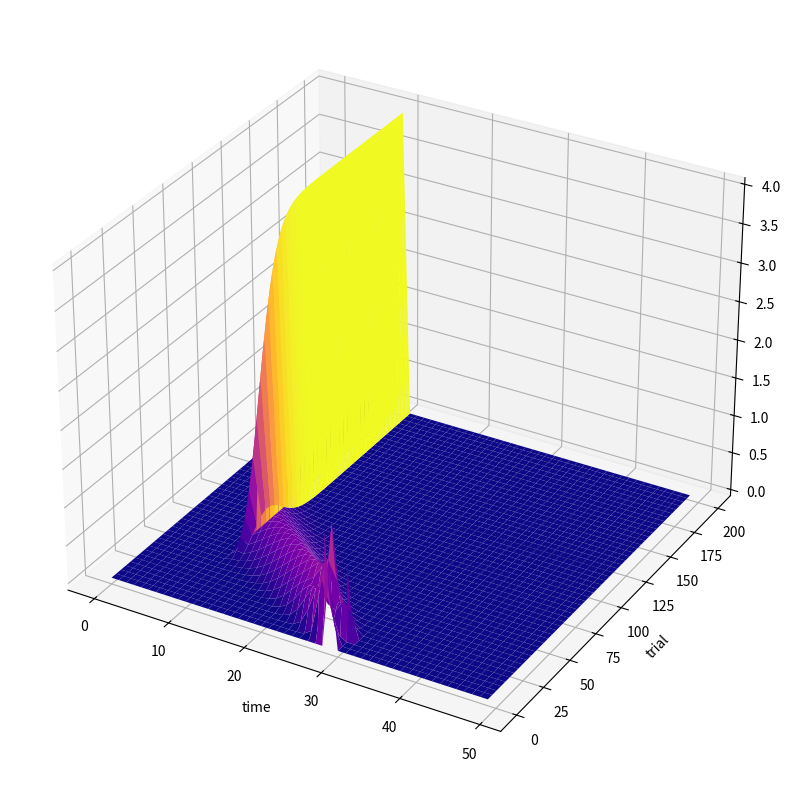

Python code for this plot:
import numpy as np
from mpl_toolkits.mplot3d import Axes3D
import matplotlib.pyplot as plt

lr = 0.3
n_its = 200
n_time = 50

x = np.zeros(n_time)
y = np.zeros(n_time)
v = np.zeros(n_time)
r = np.zeros(n_time)
z = np.zeros(n_time)

t_course = np.zeros((n_its, n_time))

# cue time
q_time = 10
# reward time
r_time = 30
x[q_time:r_time] = 1

for c in range(n_its):
    # if c == int(n_its / 2):
    # if c == int(n_its / 10):
    #     r[r_time] = 0
    # else:
    #     r[r_time] = 1
    r_jitter = r_time - np.random.randint(4)
    r[r_jitter] = 1
    y = np.concatenate(([0], np.diff(v * x)))
    z = y + r
    v = v + lr * x * np.concatenate((z[1:], [0]))
    t_course[c, :] = z

X = np.arange(0, n_time)
Y = np.arange(0, n_its)
X, Y = np.meshgrid(X, Y)

fig = plt.figure(figsize=(14,10))
ax = fig.add_subplot(111, projection='3d')
ax.plot_surface(X, Y, t_course, cmap='plasma')
ax.set_xlabel('time')
ax.set_ylabel('trial')
plt.show()
